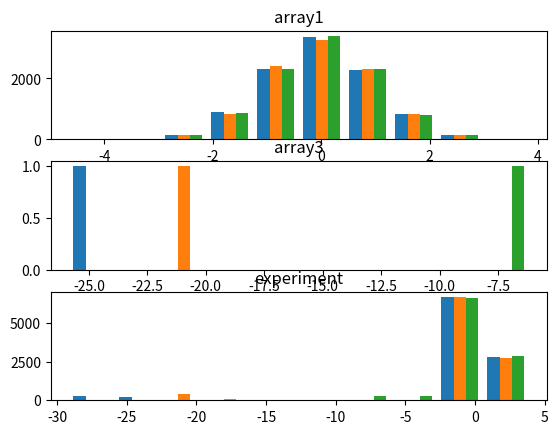

Reproduce this figure in Python.
import numpy as np
import pandas as pd
import matplotlib.pyplot as plt

np.random.seed(0)
array1 = np.random.normal(0,1,(10000,3))
array2 = np.random.normal(0,1,(10000,3))
array3 = np.random.normal(0,24,(1,3))
array2[:501] = array2[:501] + array3
experiment = array2

plt.subplot(3,1,1)
plt.title("array1")
plt.hist(array1)
plt.subplot(3,1,2)
plt.title("array3")
plt.hist(array3)
plt.subplot(3,1,3)
plt.title("experiment")
plt.hist(experiment)
plt.show()

heat_map = np.corrcoef(experiment[:501])
heat_map2 = np.mean(heat_map - np.diag(np.diag(heat_map)))
print(heat_map2)
